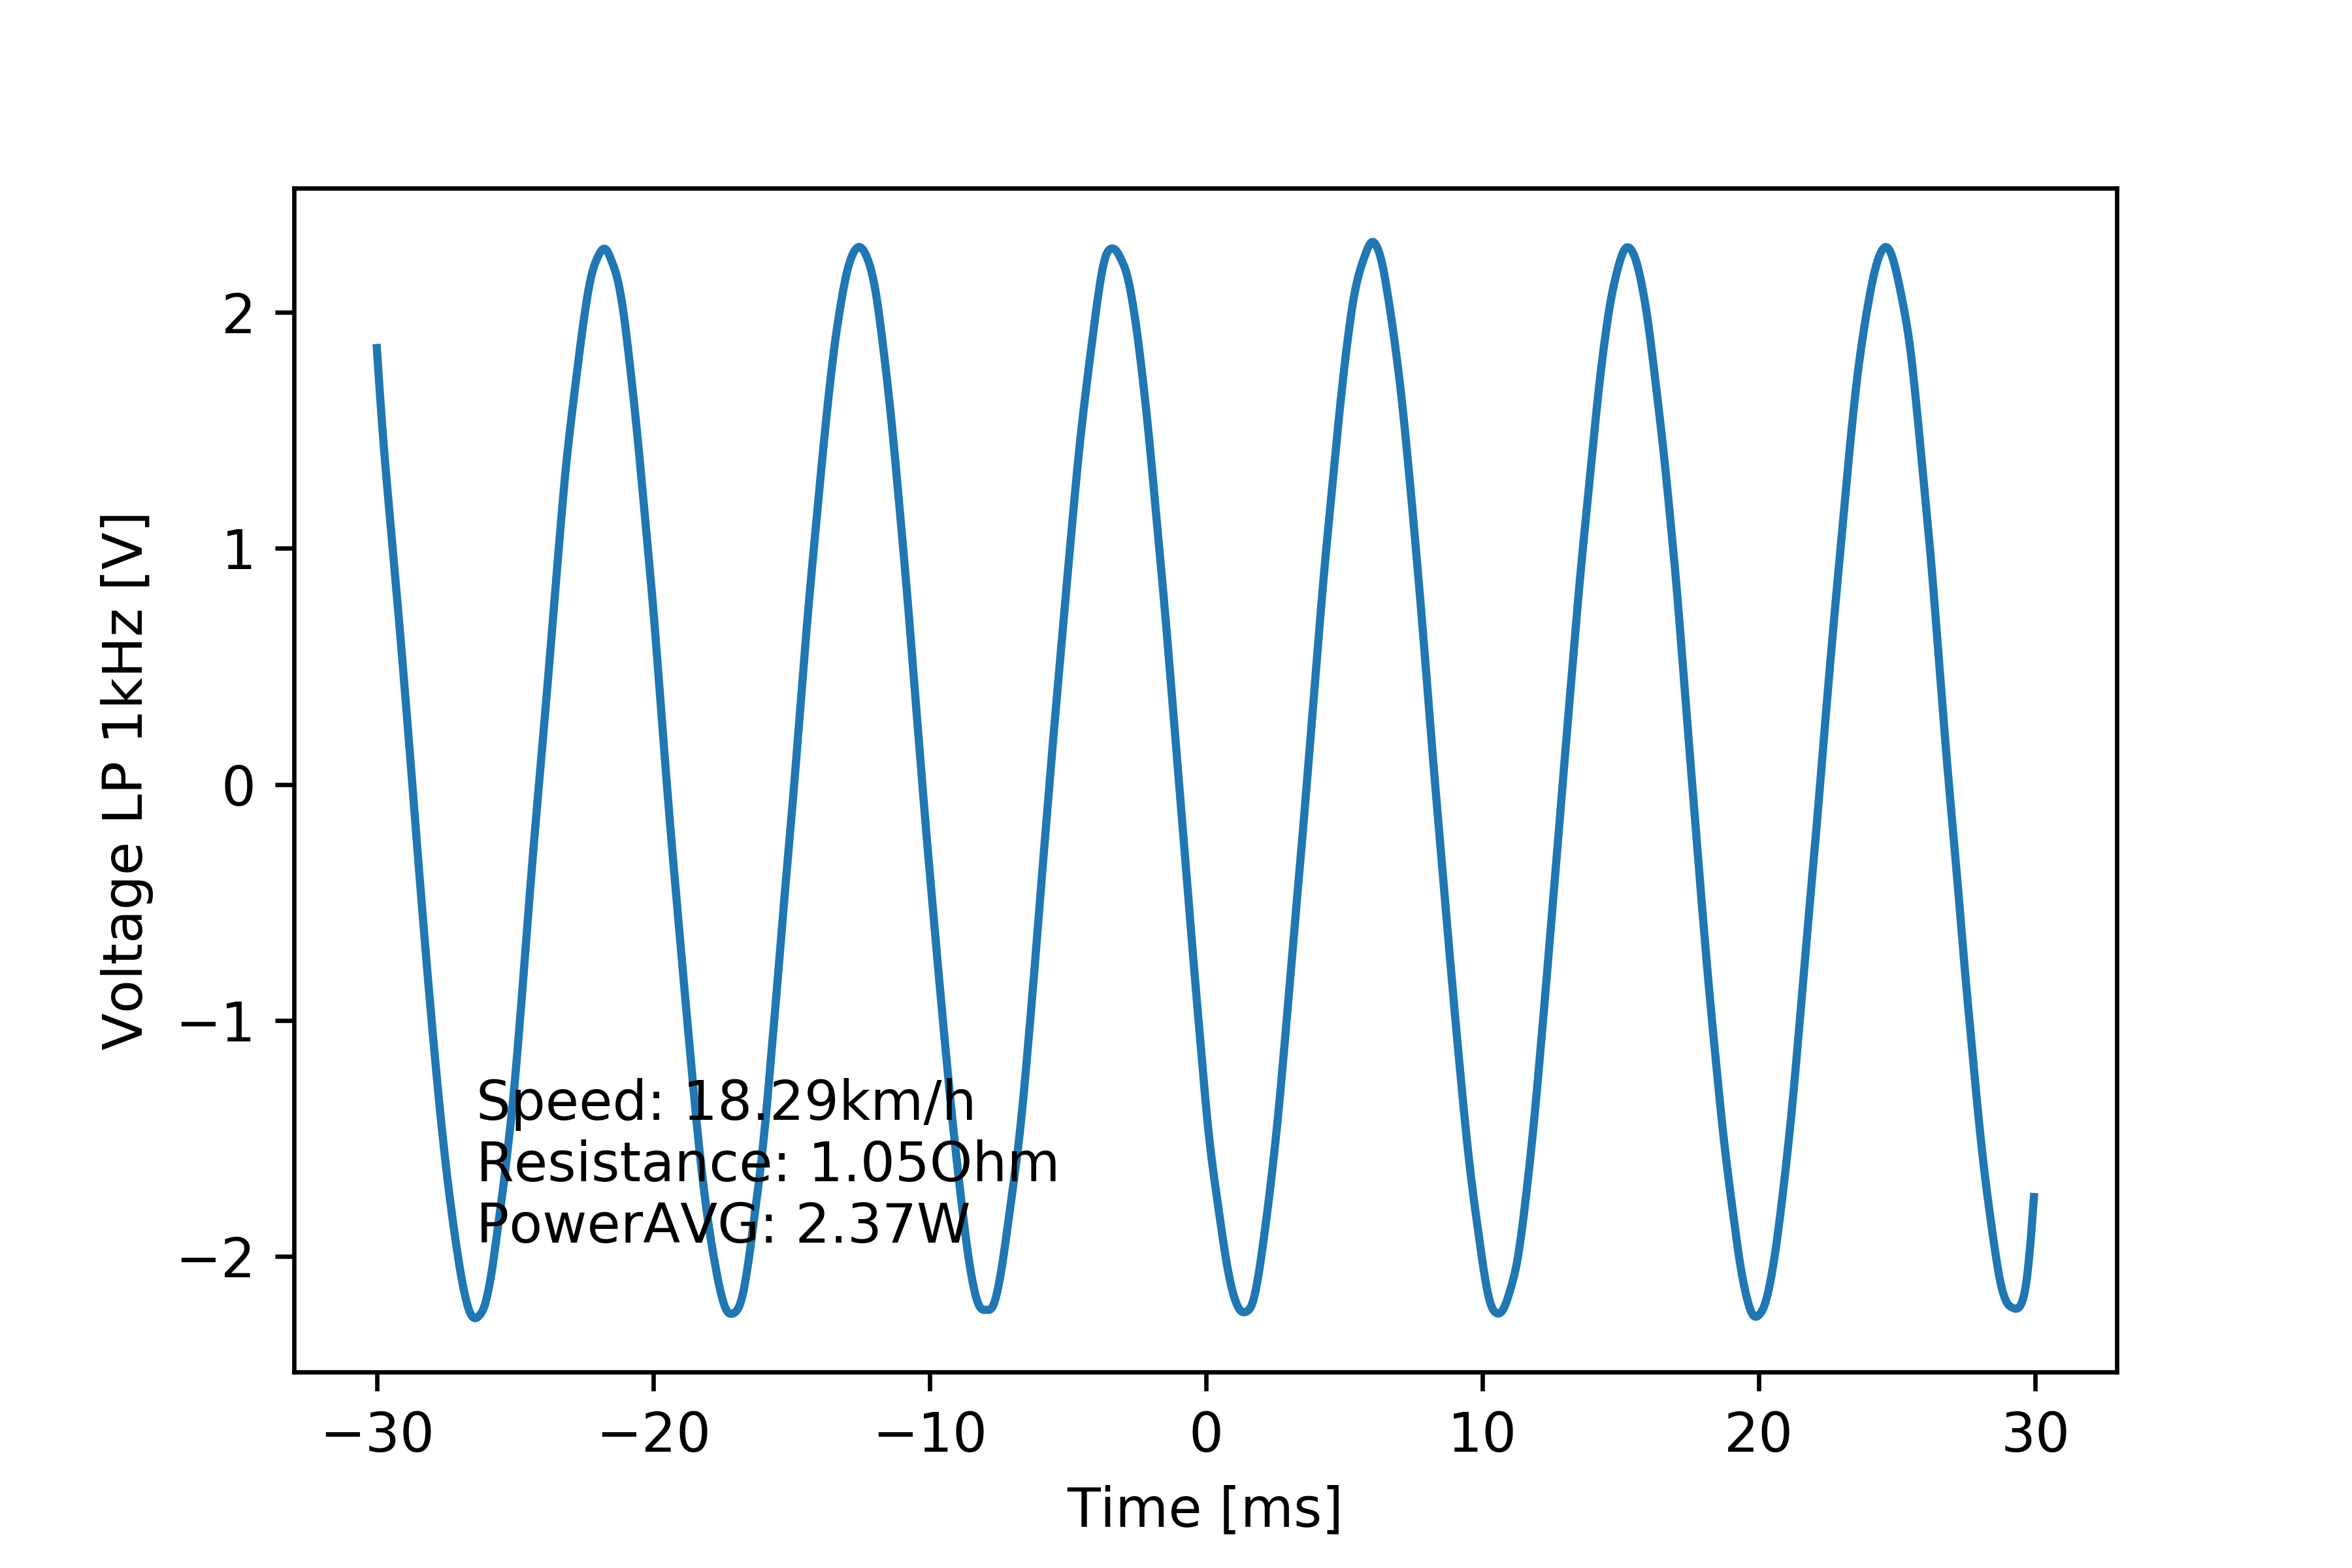

The file beside this chart, header and first rows:
# [TIME], [VOLT], [VOLT filtered 1kHz]
#
-2.999999999999999889e-02, 1.839999999999999858e+00, 1.848849930613794657e+00
-2.994999999999999746e-02, 1.564000000000000057e+00, 1.759918277156727884e+00
-2.989999999999999949e-02, 1.839999999999999858e+00, 1.672978519815851550e+00
-2.984999999999999806e-02, 1.379999999999999893e+00, 1.589194074139442581e+00
-2.980000000000000010e-02, 1.564000000000000057e+00, 1.509368063553157890e+00
-2.974999999999999867e-02, 1.288000000000000034e+00, 1.433856611439642936e+00
-2.969999999999999724e-02, 1.195999999999999952e+00, 1.362328834883579365e+00
-2.964999999999999927e-02, 1.564000000000000057e+00, 1.293660455008756704e+00
-2.959999999999999784e-02, 1.288000000000000034e+00, 1.226485612115550738e+00
-2.954999999999999988e-02, 1.012000000000000011e+00, 1.160010415005029882e+00
-2.949999999999999845e-02, 1.288000000000000034e+00, 1.093998569900608286e+00
-2.945000000000000048e-02, 8.279999999999999583e-01, 1.028342156805577057e+00
-2.939999999999999905e-02, 1.104000000000000092e+00, 9.629163884483509239e-01
-2.934999999999999762e-02, 7.359999999999999876e-01, 8.974887357968835966e-01
-2.929999999999999966e-02, 1.012000000000000011e+00, 8.316841329906811131e-01
-2.924999999999999822e-02, 6.440000000000000169e-01, 7.651244928588188943e-01
-2.920000000000000026e-02, 8.279999999999999583e-01, 6.975720306203760934e-01
-2.914999999999999883e-02, 4.599999999999999645e-01, 6.289059046054849000e-01
-2.909999999999999740e-02, 8.279999999999999583e-01, 5.590504005151591960e-01
-2.904999999999999943e-02, 2.760000000000000231e-01, 4.880876691488798547e-01
-2.899999999999999800e-02, 5.520000000000000462e-01, 4.163237795896645999e-01
-2.895000000000000004e-02, 1.839999999999999969e-01, 3.440754962286515228e-01
-2.889999999999999861e-02, 3.679999999999999938e-01, 2.714650634660981110e-01
-2.885000000000000064e-02, 9.199999999999999845e-02, 1.983944176837973694e-01
-2.879999999999999921e-02, 2.760000000000000231e-01, 1.246398680062001385e-01
-2.874999999999999778e-02, 0.000000000000000000e+00, 5.006775624216977527e-02
-2.869999999999999982e-02, 9.199999999999999845e-02, -2.514345450143672112e-02
-2.864999999999999838e-02, -2.760000000000000231e-01, -1.005058676565502990e-01
-2.860000000000000042e-02, -9.199999999999999845e-02, -1.755092578730836350e-01
-2.854999999999999899e-02, -3.679999999999999938e-01, -2.499067665949535888e-01
-2.849999999999999756e-02, -1.839999999999999969e-01, -3.237135943554315665e-01
-2.844999999999999959e-02, -5.520000000000000462e-01, -3.970368966682753520e-01
-2.839999999999999816e-02, -2.760000000000000231e-01, -4.699690190505565468e-01
-2.835000000000000020e-02, -6.440000000000000169e-01, -5.424856719299978591e-01
-2.829999999999999877e-02, -5.520000000000000462e-01, -6.143486285262532709e-01
-2.824999999999999734e-02, -8.279999999999999583e-01, -6.852451123255711707e-01
-2.819999999999999937e-02, -6.440000000000000169e-01, -7.550498536423645435e-01
-2.814999999999999794e-02, -9.199999999999999289e-01, -8.238644950666346167e-01
-2.809999999999999998e-02, -7.359999999999999876e-01, -8.918354080426317276e-01
-2.804999999999999855e-02, -1.104000000000000092e+00, -9.589812470823984025e-01
-2.799999999999999711e-02, -9.199999999999999289e-01, -1.025203210884269467e+00
-2.794999999999999915e-02, -1.195999999999999952e+00, -1.090419912856632756e+00
-2.789999999999999772e-02, -1.012000000000000011e+00, -1.154595743991485346e+00
-2.784999999999999976e-02, -1.379999999999999893e+00, -1.217663404325544318e+00
-2.779999999999999832e-02, -1.104000000000000092e+00, -1.279514925554763094e+00
-2.774999999999999689e-02, -1.471999999999999975e+00, -1.340004048993117980e+00
-2.769999999999999893e-02, -1.288000000000000034e+00, -1.398903175152781619e+00
-2.764999999999999750e-02, -1.655999999999999917e+00, -1.455990147738133622e+00
-2.759999999999999953e-02, -1.288000000000000034e+00, -1.511208867435390069e+00
-2.754999999999999810e-02, -1.747999999999999998e+00, -1.564615871990590490e+00
-2.750000000000000014e-02, -1.471999999999999975e+00, -1.616229432161704338e+00
-2.744999999999999871e-02, -1.839999999999999858e+00, -1.666070644702869474e+00
-2.739999999999999727e-02, -1.564000000000000057e+00, -1.714280415455514017e+00
-2.734999999999999931e-02, -1.839999999999999858e+00, -1.761080099036156144e+00
-2.729999999999999788e-02, -1.655999999999999917e+00, -1.806574575312879460e+00
-2.724999999999999992e-02, -1.931999999999999940e+00, -1.850570100589187028e+00
-2.719999999999999848e-02, -2.116000000000000103e+00, -1.892753943585167464e+00
-2.715000000000000052e-02, -1.747999999999999998e+00, -1.933236851946560586e+00
-2.709999999999999909e-02, -1.839999999999999858e+00, -1.972533036168283793e+00
... 1,141 more rows
